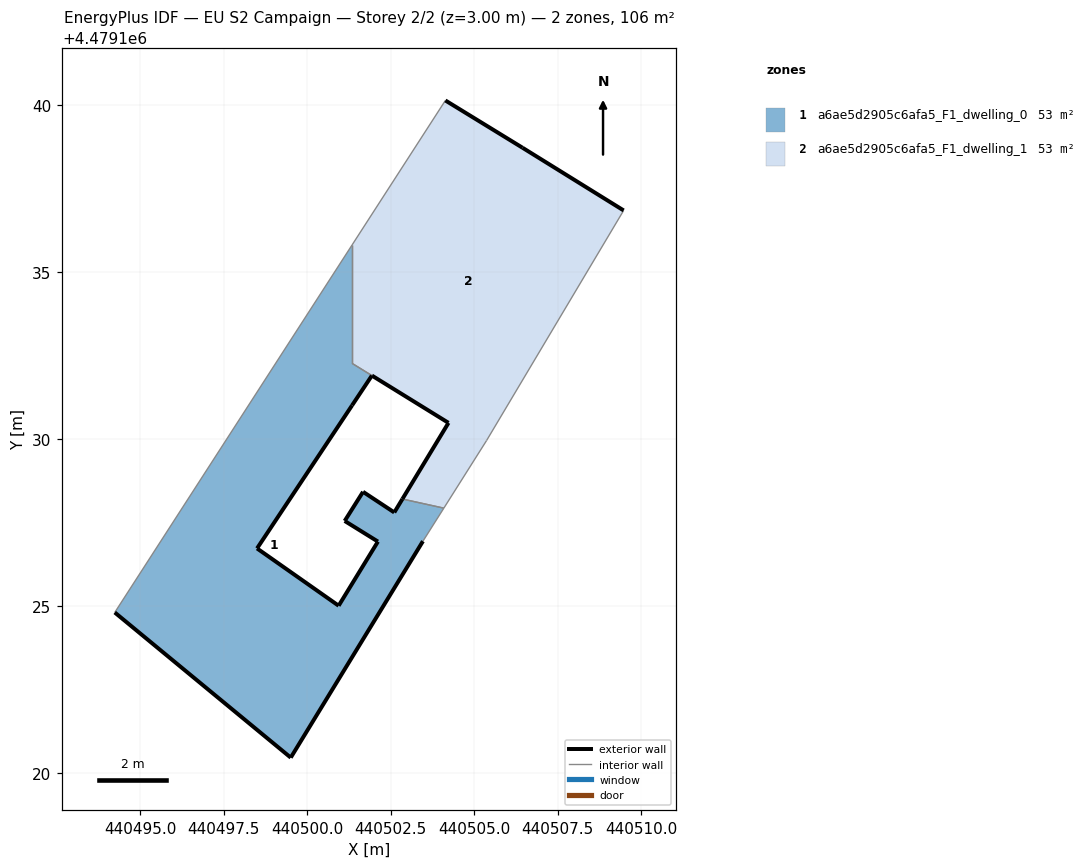
=== STOREY PLAN SPEC (per zone: floor XY polygon, exterior-wall plan segments, windows/doors) ===
zone 1: a6ae5d2905c6afa5_F1_dwelling_0  (53.4 m²)
  floor: (440499.51, 4479120.46) (440503.47, 4479126.94) (440504.09, 4479127.93) (440502.85, 4479128.21) (440502.61, 4479127.80) (440501.67, 4479128.42) (440501.12, 4479127.55) (440502.12, 4479126.93) (440500.94, 4479125.01) (440498.50, 4479126.73) (440501.34, 4479131.01) (440501.94, 4479131.90) (440501.94, 4479131.91) (440501.34, 4479132.27) (440501.34, 4479135.82) (440494.23, 4479124.81)
  exterior wall: (440501.94, 4479131.91) – (440501.94, 4479131.90)  [0.0 m]
  exterior wall: (440501.94, 4479131.90) – (440501.34, 4479131.01)  [1.1 m]
  exterior wall: (440501.34, 4479131.01) – (440498.50, 4479126.73)  [5.1 m]
  exterior wall: (440498.50, 4479126.73) – (440500.94, 4479125.01)  [3.0 m]
  exterior wall: (440500.94, 4479125.01) – (440502.12, 4479126.93)  [2.3 m]
  exterior wall: (440502.12, 4479126.93) – (440501.12, 4479127.55)  [1.2 m]
  exterior wall: (440501.12, 4479127.55) – (440501.67, 4479128.42)  [1.0 m]
  exterior wall: (440501.67, 4479128.42) – (440502.61, 4479127.80)  [1.1 m]
  exterior wall: (440502.61, 4479127.80) – (440502.85, 4479128.21)  [0.5 m]
  exterior wall: (440503.47, 4479126.94) – (440499.51, 4479120.46)  [7.6 m]
  exterior wall: (440499.51, 4479120.46) – (440494.23, 4479124.81)  [6.8 m]
  interior walls: 6
zone 2: a6ae5d2905c6afa5_F1_dwelling_1  (52.6 m²)
  floor: (440505.37, 4479129.96) (440509.48, 4479136.85) (440506.45, 4479138.73) (440504.14, 4479140.15) (440501.34, 4479135.82) (440501.34, 4479132.27) (440501.94, 4479131.91) (440501.94, 4479131.90) (440504.23, 4479130.49) (440502.85, 4479128.21) (440504.09, 4479127.93)
  exterior wall: (440504.14, 4479140.15) – (440506.45, 4479138.73)  [2.7 m]
  exterior wall: (440506.45, 4479138.73) – (440509.48, 4479136.85)  [3.6 m]
  exterior wall: (440502.85, 4479128.21) – (440504.23, 4479130.49)  [2.7 m]
  exterior wall: (440504.23, 4479130.49) – (440501.94, 4479131.90)  [2.7 m]
  exterior wall: (440501.94, 4479131.90) – (440501.94, 4479131.91)  [0.0 m]
  interior walls: 7

=== DERIVED (storey summary) ===
Building: EU S2 Campaign
Storey: 2 of 2  (floor level z = 3.00 m)
Storey gross floor area: 106.0 m²
Zones on this storey: 2
  - a6ae5d2905c6afa5_F1_dwelling_0: floor 53.4 m²; exterior wall 29.7 m (89.1 m²); WWR 0.0%
  - a6ae5d2905c6afa5_F1_dwelling_1: floor 52.6 m²; exterior wall 11.6 m (34.9 m²); WWR 0.0%
Zone adjacency (shared interzone walls):
  - a6ae5d2905c6afa5_F1_dwelling_0 ↔ a6ae5d2905c6afa5_F1_dwelling_1